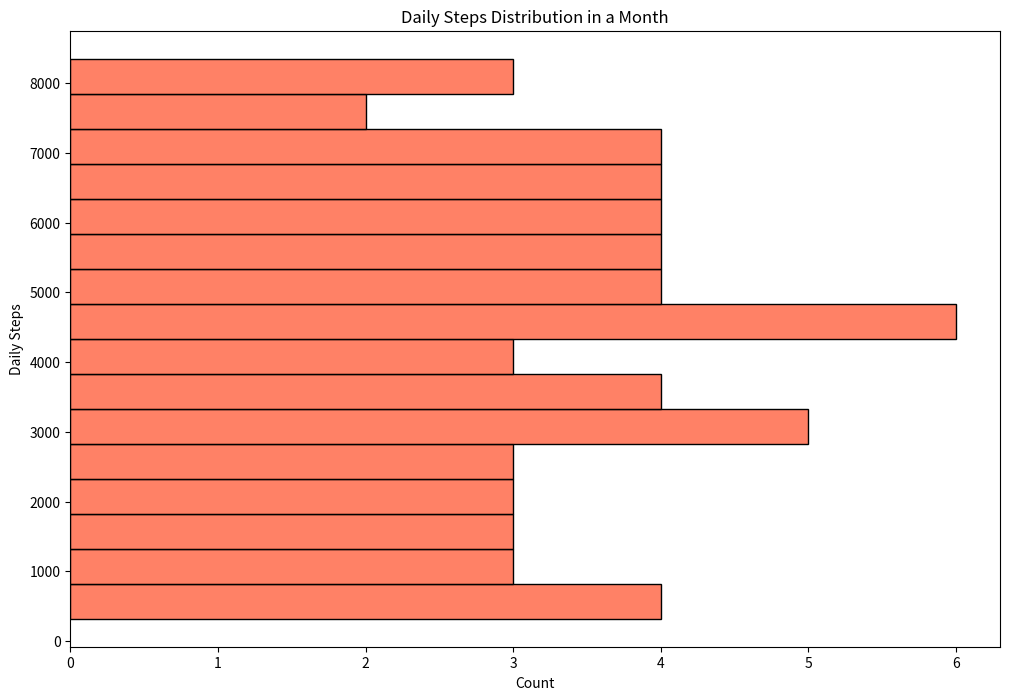

Source code (Python):

import seaborn as sns
import pandas as pd
import matplotlib.pyplot as plt

# Data in a pandas DataFrame
data = pd.DataFrame({
    'Daily_Steps': [3450, 2890, 3012, 4500, 5120, 5300, 4800, 4670, 3890, 3720, 4910, 5400, 5680, 6020, 6180, 6450, 
                    6720, 6590, 7010, 6880, 7520, 7890, 8120, 8350, 7480, 7120, 6910, 6670, 6340, 5980, 5760, 5500, 
                    5010, 4820, 4600, 4390, 4100, 3920, 3720, 3540, 3300, 3110, 2950, 2760, 2550, 2370, 2180, 1990, 
                    1850, 1680, 1520, 1350, 1200, 1050, 900, 750, 600, 480, 320]
})

# Set the size of the seaborn plot
plt.figure(figsize=(12, 8))

# Plot a vertical histogram with specified bin width and color
sns.histplot(data, y='Daily_Steps', binwidth=500, color="#FF5733", orientation='horizontal')

# Set chart title and labels
plt.title('Daily Steps Distribution in a Month')
plt.xlabel('Count')
plt.ylabel('Daily Steps')

# Show the plot
plt.show()
